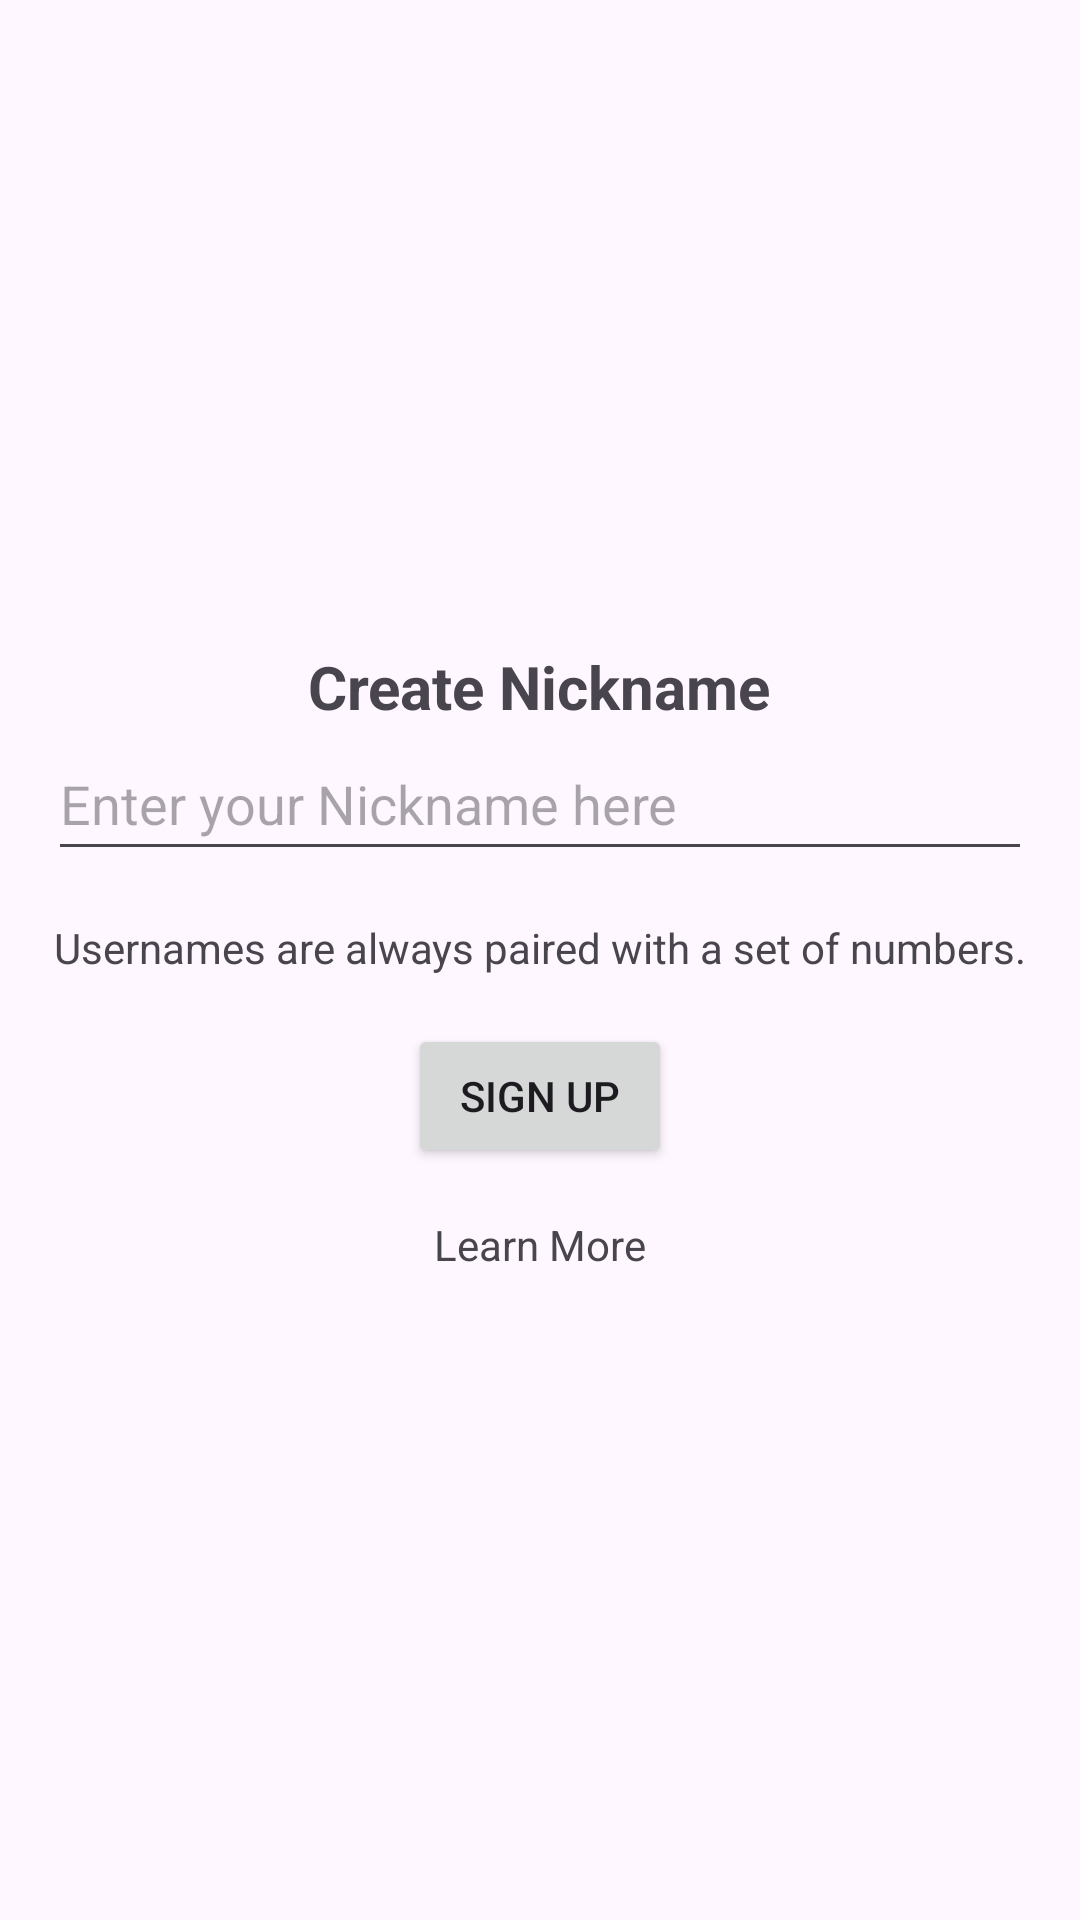

Produce the Android XML layout that renders to this screen, including the resource entries it uses.
<!-- AndroidManifest.xml: application theme Theme.UNKNOWN -->
<!-- res/layout/activity_sign_up_create.xml -->
<?xml version="1.0" encoding="utf-8"?>
<LinearLayout xmlns:android="http://schemas.android.com/apk/res/android"
    android:id="@+id/main"
    android:layout_width="match_parent"
    android:layout_height="match_parent"
    android:gravity="center"
    android:orientation="vertical"
    android:padding="16dp">

    <TextView
        android:layout_width="wrap_content"
        android:layout_height="wrap_content"
        android:text="Create Nickname"
        android:textSize="20sp"
        android:textStyle="bold" />

    <EditText
        android:id="@+id/Nickname_Edit_Text"
        android:layout_width="match_parent"
        android:layout_height="wrap_content"
        android:hint="Enter your Nickname here"
        android:inputType="text"
        android:minHeight="48dp" />

    <TextView
        android:layout_width="wrap_content"
        android:layout_height="wrap_content"
        android:layout_marginTop="16dp"
        android:text="Usernames are always paired with a set of numbers." />

    <Button
        android:id="@+id/signUpButton"
        android:layout_width="wrap_content"
        android:layout_height="wrap_content"
        android:layout_marginTop="16dp"
        android:text="Sign up" />

    <TextView
        android:layout_width="wrap_content"
        android:layout_height="wrap_content"
        android:layout_marginTop="16dp"
        android:text="Learn More"
        android:textColorLink="?attr/colorPrimary"
        android:autoLink="web"
        android:linksClickable="true" />

</LinearLayout>
<!-- resources referenced by this layout -->
<resources>
  <style name="Theme.UNKNOWN" parent="Base.Theme.UNKNOWN" />
  <style name="Base.Theme.UNKNOWN" parent="Theme.Material3.DayNight.NoActionBar">
          
          
      </style>
</resources>
